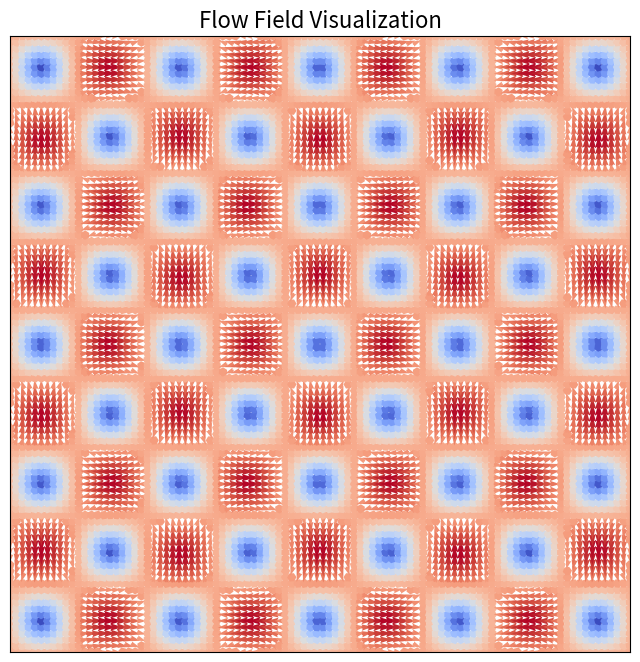

This chart was generated by the following Python code:
import numpy as np
import matplotlib.pyplot as plt

# Set the grid size and range
w = 7
points = 100
Y, X = np.mgrid[-w:w:points*1j, -w:w:points*1j]

# Generate dummy data for the vector field
U = np.sin(X) * np.cos(Y)
V = -np.cos(X) * np.sin(Y)

# Create a figure and axis
fig, ax = plt.subplots(figsize=(8, 8))

# Plot the vector field using quiver
ax.quiver(X, Y, U, V, np.sqrt(U**2 + V**2), cmap='coolwarm', scale=50.0, width=0.015, pivot='mid')

# Set the axis limits and remove ticks
ax.set_xlim(-w, w)
ax.set_ylim(-w, w)
ax.set_xticks([])
ax.set_yticks([])

# Add a title
ax.set_title("Flow Field Visualization", fontsize=16)

# Display the plot
# plt.show()

plt.savefig("quiver.png")